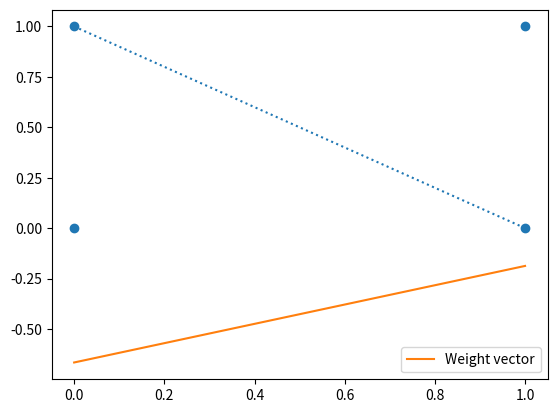

This figure's Python source:

import matplotlib.pyplot as plt
import numpy as np
import math

# AND Boolean function
Xs = np.array([[0, 0], [0, 1], [1, 0], [1, 1]])
ys = np.array([0, 0, 0, 1])

Ws = np.random.sample((2,))

bias = -1

def angle(a, b):
    mod_a = math.sqrt(np.dot(a, a))
    mod_b = math.sqrt(np.dot(b, b))
    return np.arccos(np.dot(a, b) / (mod_a * mod_b))

def learn(epochs=5):
    global Ws

    for epoch in range(epochs):
        print("Epoch: ", epoch+1)
        for X, y in zip(Xs, ys):
            if y == 1 and np.dot(Ws, X) + bias < 0:
                Ws += X
            elif y == 0 and np.dot(Ws, X) + bias >= 0:
                Ws -= X

    print("Optimal Ws: ", Ws)

def test():
    print("Test: ")
    for X, y in zip(Xs, ys):
        if np.dot(Ws, X) + bias >= 0:
            print("1", np.dot(Ws, X) + bias)
        else:
            print("0", np.dot(Ws, X) + bias)

learn()
test()

# plot the result
plt.scatter(Xs[:, 0], Xs[:, 1])
plt.plot(Xs[1:3, 0], Xs[1:3, 1], linestyle="dotted")
plt.plot(Ws + bias, label="Weight vector")

# calculate angle between wegiht vector and inputs
print(np.rad2deg(angle(Ws + bias, Xs[1])))
print(np.rad2deg(angle(Ws + bias, Xs[2])))
print(np.rad2deg(angle(Ws + bias, Xs[3])))

plt.legend()
plt.show()
